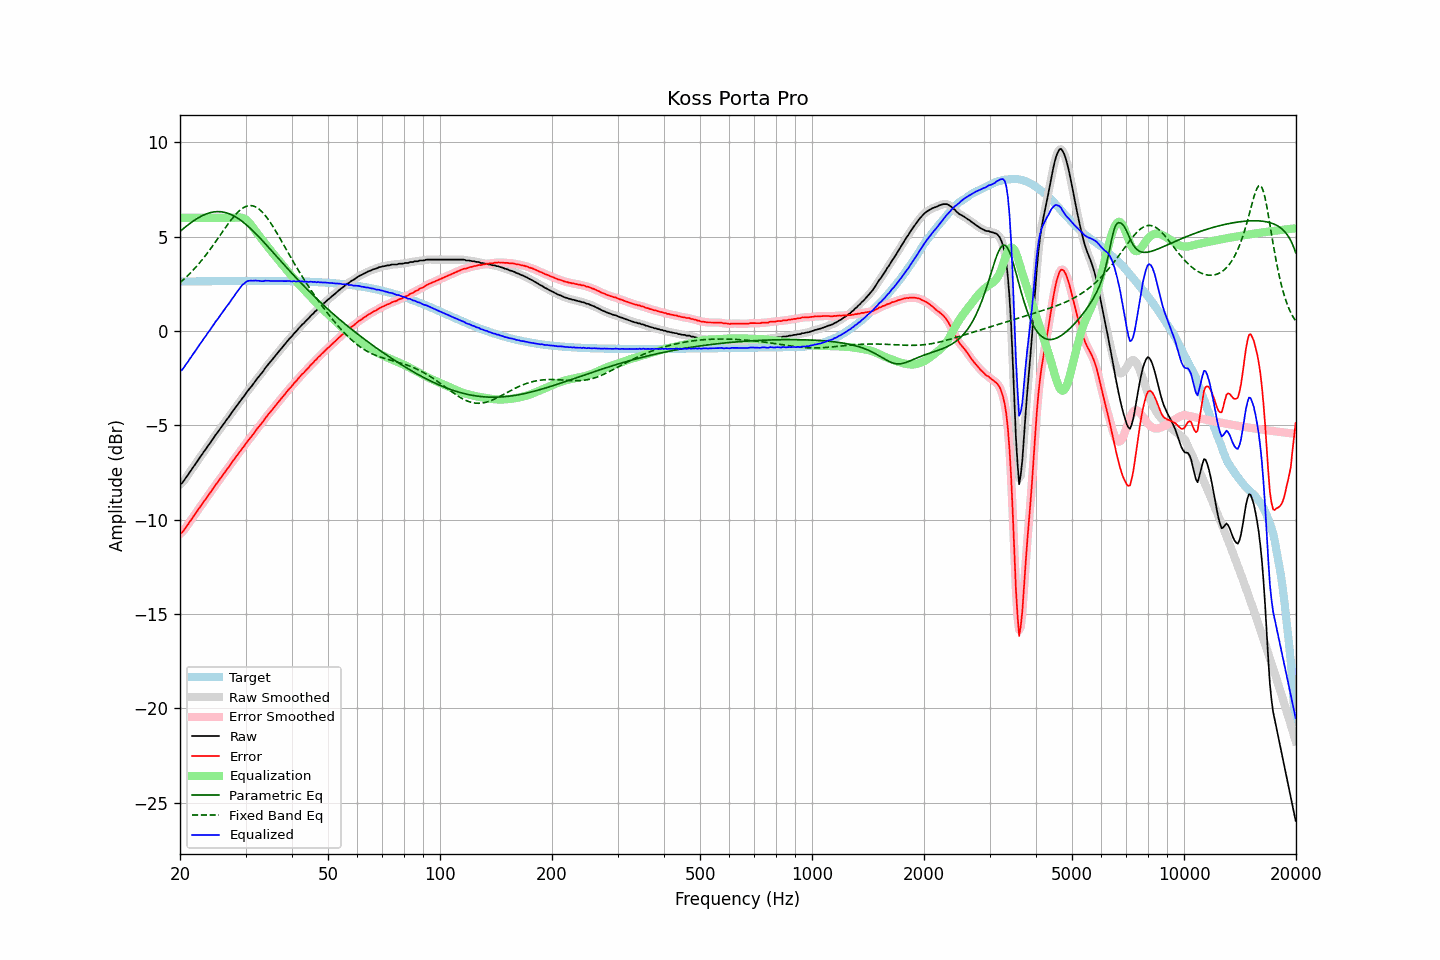

Source data for this figure (header and first rows):
frequency, raw, error, smoothed, error_smoothed, equalization, parametric_eq, fixed_band_eq, equalized_raw, equalized_smoothed, target
20.00, -8.11, -10.73, -8.13, -10.75, 6.00, 5.28, 2.57, -2.11, -2.13, 2.62
20.20, -8.08, -10.70, -8.06, -10.68, 6.00, 5.35, 2.64, -2.08, -2.06, 2.62
20.40, -7.98, -10.60, -7.97, -10.59, 6.00, 5.42, 2.71, -1.98, -1.97, 2.62
20.61, -7.86, -10.48, -7.87, -10.49, 6.00, 5.49, 2.79, -1.86, -1.87, 2.62
20.81, -7.73, -10.36, -7.74, -10.36, 6.00, 5.56, 2.87, -1.73, -1.74, 2.62
21.02, -7.62, -10.25, -7.61, -10.24, 6.00, 5.63, 2.95, -1.62, -1.61, 2.63
21.23, -7.48, -10.11, -7.49, -10.12, 6.00, 5.69, 3.04, -1.48, -1.49, 2.63
21.44, -7.37, -10.00, -7.37, -9.99, 6.00, 5.75, 3.12, -1.37, -1.37, 2.63
21.66, -7.23, -9.86, -7.24, -9.87, 6.00, 5.81, 3.21, -1.23, -1.24, 2.63
21.87, -7.12, -9.75, -7.12, -9.75, 6.00, 5.87, 3.30, -1.12, -1.12, 2.63
22.09, -6.99, -9.62, -6.99, -9.62, 6.00, 5.93, 3.40, -0.99, -0.99, 2.63
22.31, -6.87, -9.50, -6.87, -9.50, 6.00, 5.98, 3.49, -0.87, -0.87, 2.63
22.54, -6.75, -9.38, -6.75, -9.38, 6.00, 6.03, 3.59, -0.75, -0.75, 2.63
22.76, -6.62, -9.26, -6.62, -9.26, 6.00, 6.08, 3.70, -0.62, -0.62, 2.63
22.99, -6.50, -9.14, -6.50, -9.14, 6.00, 6.12, 3.80, -0.50, -0.50, 2.64
23.22, -6.37, -9.01, -6.38, -9.02, 6.00, 6.16, 3.91, -0.37, -0.38, 2.64
23.45, -6.27, -8.91, -6.26, -8.90, 6.00, 6.19, 4.02, -0.27, -0.26, 2.64
23.69, -6.14, -8.77, -6.14, -8.78, 6.00, 6.23, 4.13, -0.14, -0.14, 2.64
23.92, -6.02, -8.66, -6.02, -8.66, 6.00, 6.25, 4.24, -0.02, -0.02, 2.64
24.16, -5.90, -8.54, -5.90, -8.54, 6.00, 6.28, 4.36, 0.10, 0.10, 2.64
24.40, -5.77, -8.41, -5.77, -8.42, 6.00, 6.30, 4.47, 0.23, 0.23, 2.64
24.65, -5.65, -8.30, -5.65, -8.29, 6.00, 6.31, 4.59, 0.35, 0.35, 2.64
24.89, -5.52, -8.16, -5.53, -8.17, 6.00, 6.32, 4.71, 0.48, 0.47, 2.64
25.14, -5.41, -8.06, -5.41, -8.06, 6.00, 6.33, 4.84, 0.59, 0.59, 2.64
25.39, -5.30, -7.95, -5.29, -7.94, 6.00, 6.33, 4.96, 0.70, 0.71, 2.65
25.65, -5.17, -7.82, -5.18, -7.82, 6.00, 6.32, 5.08, 0.83, 0.82, 2.65
25.91, -5.06, -7.70, -5.06, -7.71, 6.00, 6.32, 5.20, 0.94, 0.94, 2.65
26.16, -4.94, -7.59, -4.94, -7.59, 6.00, 6.30, 5.33, 1.06, 1.06, 2.65
26.43, -4.82, -7.47, -4.82, -7.47, 6.00, 6.28, 5.45, 1.18, 1.18, 2.65
26.69, -4.69, -7.34, -4.71, -7.35, 6.00, 6.26, 5.57, 1.31, 1.29, 2.65
26.96, -4.59, -7.24, -4.59, -7.24, 6.00, 6.23, 5.68, 1.41, 1.41, 2.65
27.23, -4.47, -7.13, -4.47, -7.12, 6.00, 6.20, 5.80, 1.53, 1.53, 2.65
27.50, -4.34, -7.00, -4.35, -7.00, 6.00, 6.16, 5.91, 1.66, 1.65, 2.65
27.77, -4.23, -6.88, -4.23, -6.88, 6.00, 6.12, 6.02, 1.77, 1.77, 2.65
28.05, -4.11, -6.77, -4.11, -6.76, 6.00, 6.08, 6.12, 1.89, 1.89, 2.65
28.33, -3.99, -6.65, -4.00, -6.65, 6.01, 6.03, 6.21, 2.02, 2.01, 2.65
28.62, -3.88, -6.54, -3.88, -6.53, 6.02, 5.97, 6.30, 2.13, 2.14, 2.65
28.90, -3.76, -6.42, -3.76, -6.42, 6.02, 5.92, 6.38, 2.26, 2.26, 2.65
29.19, -3.65, -6.31, -3.65, -6.31, 6.01, 5.85, 6.45, 2.36, 2.36, 2.65
29.48, -3.53, -6.19, -3.54, -6.19, 5.99, 5.79, 6.51, 2.46, 2.45, 2.66
29.78, -3.43, -6.09, -3.42, -6.08, 5.96, 5.72, 6.56, 2.52, 2.53, 2.66
30.08, -3.31, -5.96, -3.31, -5.96, 5.90, 5.65, 6.60, 2.60, 2.60, 2.66
30.38, -3.18, -5.84, -3.19, -5.85, 5.83, 5.58, 6.63, 2.65, 2.64, 2.66
30.68, -3.08, -5.74, -3.08, -5.74, 5.75, 5.50, 6.64, 2.66, 2.67, 2.66
30.99, -2.97, -5.63, -2.98, -5.63, 5.65, 5.42, 6.65, 2.67, 2.67, 2.66
31.30, -2.87, -5.53, -2.87, -5.52, 5.54, 5.34, 6.64, 2.66, 2.67, 2.66
31.61, -2.75, -5.41, -2.75, -5.41, 5.42, 5.26, 6.61, 2.67, 2.67, 2.66
31.93, -2.63, -5.28, -2.63, -5.29, 5.30, 5.17, 6.58, 2.68, 2.67, 2.66
32.24, -2.52, -5.18, -2.52, -5.18, 5.19, 5.08, 6.53, 2.67, 2.67, 2.66
32.57, -2.41, -5.07, -2.41, -5.07, 5.08, 5.00, 6.47, 2.66, 2.66, 2.66
32.89, -2.31, -4.97, -2.32, -4.97, 4.96, 4.91, 6.40, 2.65, 2.65, 2.66
33.22, -2.21, -4.87, -2.21, -4.86, 4.85, 4.82, 6.32, 2.64, 2.65, 2.66
33.55, -2.10, -4.76, -2.09, -4.75, 4.74, 4.72, 6.23, 2.64, 2.65, 2.66
33.89, -1.96, -4.62, -1.98, -4.63, 4.63, 4.63, 6.13, 2.67, 2.66, 2.66
34.23, -1.86, -4.52, -1.86, -4.52, 4.53, 4.54, 6.02, 2.66, 2.67, 2.66
34.57, -1.75, -4.41, -1.75, -4.41, 4.42, 4.44, 5.90, 2.67, 2.66, 2.66
34.92, -1.65, -4.31, -1.65, -4.31, 4.31, 4.35, 5.78, 2.66, 2.66, 2.66
35.27, -1.55, -4.21, -1.55, -4.20, 4.20, 4.25, 5.65, 2.65, 2.65, 2.65
35.62, -1.44, -4.10, -1.45, -4.10, 4.10, 4.16, 5.51, 2.65, 2.65, 2.65
35.97, -1.34, -4.00, -1.34, -4.00, 3.99, 4.06, 5.37, 2.65, 2.65, 2.65
... 635 more rows
